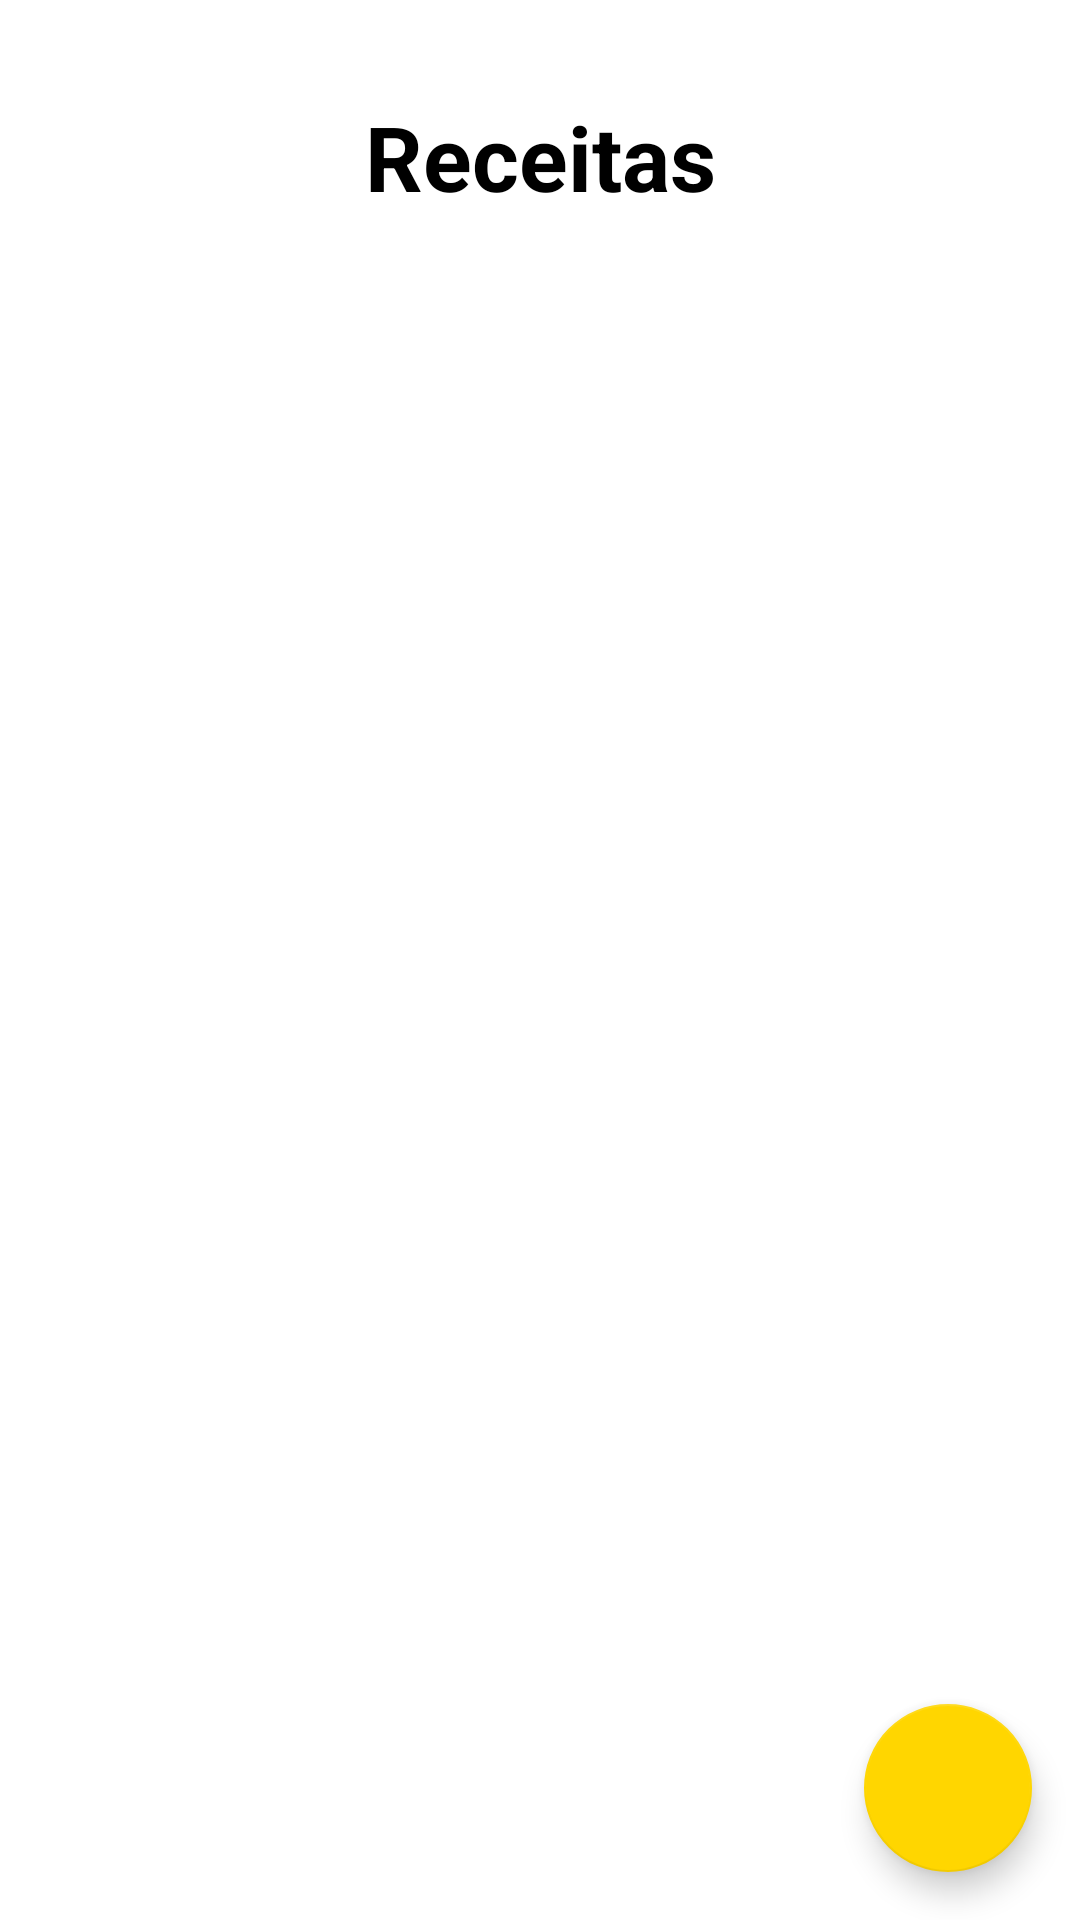

Reconstruct the res/layout file that produces this screen, plus the resources it refers to.
<!-- AndroidManifest.xml: application theme Theme.ReceitaTia -->
<!-- res/layout/activity_feed.xml -->
<?xml version="1.0" encoding="utf-8"?>
<androidx.constraintlayout.widget.ConstraintLayout xmlns:android="http://schemas.android.com/apk/res/android"
    xmlns:app="http://schemas.android.com/apk/res-auto"
    xmlns:tools="http://schemas.android.com/tools"
    android:layout_width="match_parent"
    android:layout_height="match_parent"
    tools:context=".Feed">

    <TextView
        android:id="@+id/title_feed"
        android:layout_width="wrap_content"
        android:layout_height="wrap_content"
        android:text="Receitas"
        android:layout_marginTop="32dp"
        android:textSize="30sp"
        android:textStyle="bold"
        android:textColor="@color/black"
        app:layout_constraintStart_toStartOf="parent"
        app:layout_constraintEnd_toEndOf="parent"
        app:layout_constraintTop_toTopOf="parent"/>

    <androidx.recyclerview.widget.RecyclerView
        android:id="@+id/recyclerPostagem"
        android:layout_width="0dp"
        android:layout_height="0dp"
        android:layout_marginTop="8dp"
        app:layoutManager="androidx.recyclerview.widget.LinearLayoutManager"
        app:layout_constraintBottom_toBottomOf="parent"
        app:layout_constraintEnd_toEndOf="parent"
        app:layout_constraintHorizontal_bias="1.0"
        app:layout_constraintStart_toStartOf="parent"
        app:layout_constraintTop_toBottomOf="@id/title_feed"
        app:layout_constraintVertical_bias="1.0"
        tools:listitem="@layout/card_receita" />

    <com.google.android.material.floatingactionbutton.FloatingActionButton
        android:id="@+id/fabFeed"
        android:layout_width="wrap_content"
        android:layout_height="wrap_content"
        android:clickable="true"
        android:focusable="true"
        android:src="@drawable/ic_baseline_add_24"
        android:layout_margin="16dp"
        app:layout_constraintBottom_toBottomOf="parent"
        app:layout_constraintEnd_toEndOf="parent" />


</androidx.constraintlayout.widget.ConstraintLayout>
<!-- res/layout/card_receita.xml (included above) -->
<?xml version="1.0" encoding="utf-8"?>
<androidx.cardview.widget.CardView xmlns:android="http://schemas.android.com/apk/res/android"
    xmlns:tools="http://schemas.android.com/tools"
    android:layout_width="match_parent"
    android:layout_height="wrap_content"
    xmlns:app="http://schemas.android.com/apk/res-auto"
    android:layout_marginTop="20dp"
    android:layout_marginBottom="10dp"
    android:layout_marginEnd="10dp"
    android:layout_marginStart="10dp"
    app:cardElevation="5dp">

    <LinearLayout
        android:layout_width="match_parent"
        android:layout_height="wrap_content"
        android:orientation="vertical"
        android:padding="10dp">

        <TextView
            android:id="@+id/title_receita"
            android:textSize="22sp"
            android:layout_gravity="center"
            android:layout_width="match_parent"
            android:layout_height="match_parent"
            android:text="Titulo da Receita"
            android:textColor="@color/black" />


        <TextView
            android:id="@+id/descricao"
            android:layout_width="match_parent"
            android:layout_height="match_parent"
            android:text="Descrição"
            android:layout_marginTop="16dp"
            android:textColor="@color/black"/>

        <TextView
            android:id="@+id/duracao"
            android:layout_width="match_parent"
            android:layout_height="match_parent"
            android:layout_marginTop="8dp"
            android:text="Duração média de preparo"
            android:textColor="@color/black"/>


    </LinearLayout>



</androidx.cardview.widget.CardView>
<!-- resources referenced by this layout -->
<resources>
  <color name="black">#FF000000</color>
  <style name="Theme.ReceitaTia" parent="Theme.MaterialComponents.DayNight.NoActionBar">
          
          <item name="colorPrimary">@color/red_primary</item>
          <item name="colorPrimaryVariant">@color/red_secundary</item>
          <item name="colorOnPrimary">@color/white</item>
          
          <item name="colorSecondary">@color/yellow_primary</item>
          <item name="colorSecondaryVariant">@color/yellow_secundary</item>
          <item name="colorOnSecondary">@color/black</item>
          
          <item name="android:statusBarColor" tools:targetApi="l">?attr/colorPrimaryVariant</item>
          
      </style>
  <color name="red_primary">#b71c1c</color>
  <color name="red_secundary">#7f0000</color>
  <color name="white">#FFFFFFFF</color>
  <color name="yellow_primary">#ffd600</color>
  <color name="yellow_secundary">#c7a500</color>
</resources>
